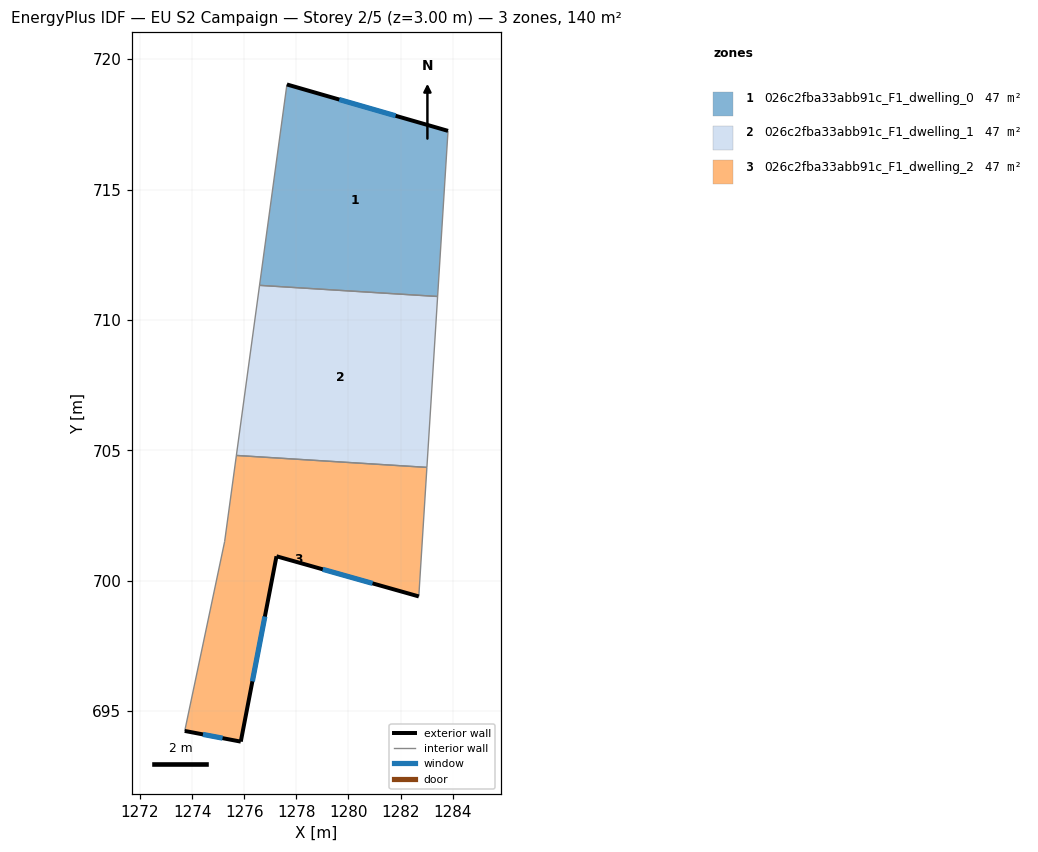
=== STOREY PLAN SPEC (per zone: floor XY polygon, exterior-wall plan segments, windows/doors) ===
zone 1: 026c2fba33abb91c_F1_dwelling_0  (46.5 m²)
  floor: (1283.82, 717.25) (1283.42, 710.90) (1276.59, 711.33) (1277.64, 719.03)
  exterior wall: (1283.82, 717.25) – (1277.64, 719.03)  [6.4 m]
    window: (1281.81, 717.83) – (1279.65, 718.45)  [2.4 m²]
  interior walls: 3
zone 2: 026c2fba33abb91c_F1_dwelling_1  (46.5 m²)
  floor: (1283.42, 710.90) (1283.01, 704.34) (1275.70, 704.80) (1276.59, 711.33)
  interior walls: 4
zone 3: 026c2fba33abb91c_F1_dwelling_2  (46.5 m²)
  floor: (1283.01, 704.34) (1282.70, 699.39) (1277.24, 700.93) (1275.87, 693.82) (1273.72, 694.23) (1275.25, 701.49) (1275.70, 704.80)
  exterior wall: (1273.72, 694.23) – (1275.87, 693.82)  [2.2 m]
    window: (1274.42, 694.10) – (1275.17, 693.96)  [0.8 m²]
  exterior wall: (1277.24, 700.93) – (1282.70, 699.39)  [5.7 m]
    window: (1279.01, 700.43) – (1280.92, 699.89)  [2.1 m²]
  exterior wall: (1275.87, 693.82) – (1277.24, 700.93)  [7.2 m]
    window: (1276.31, 696.13) – (1276.79, 698.62)  [2.7 m²]
  interior walls: 4

=== DERIVED (storey summary) ===
Building: EU S2 Campaign
Storey: 2 of 5  (floor level z = 3.00 m)
Storey gross floor area: 139.6 m²
Zones on this storey: 3
  - 026c2fba33abb91c_F1_dwelling_0: floor 46.5 m²; exterior wall 6.4 m (19.3 m²); 1 window(s) 2.4 m²; WWR 12.2%
  - 026c2fba33abb91c_F1_dwelling_1: floor 46.5 m²
  - 026c2fba33abb91c_F1_dwelling_2: floor 46.5 m²; exterior wall 15.1 m (45.3 m²); 3 window(s) 5.5 m²; WWR 12.2%
Zone adjacency (shared interzone walls):
  - 026c2fba33abb91c_F1_dwelling_0 ↔ 026c2fba33abb91c_F1_dwelling_1
  - 026c2fba33abb91c_F1_dwelling_1 ↔ 026c2fba33abb91c_F1_dwelling_2